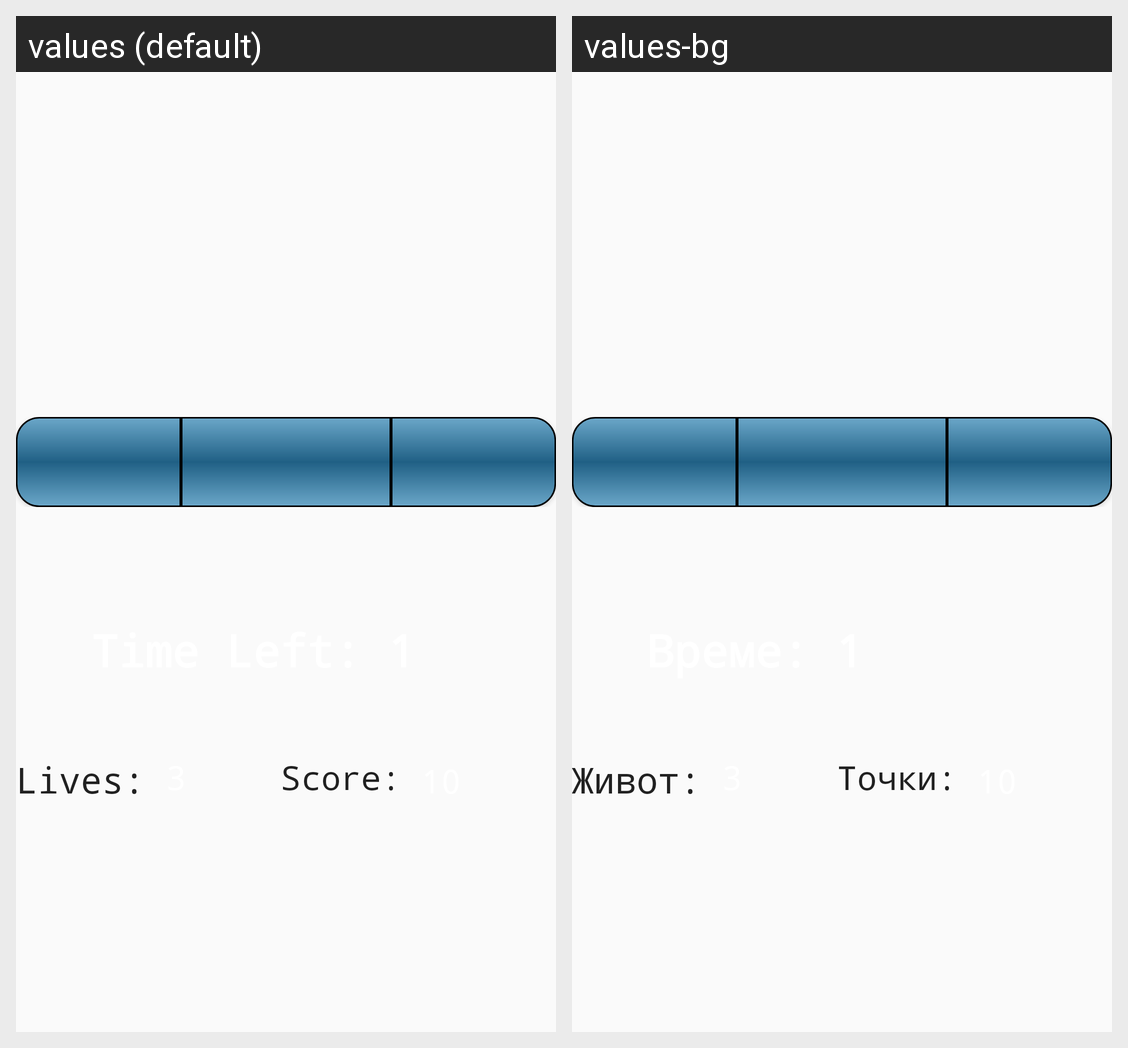

The Android screen above is rendered under two locales of the same app. Produce the string resources it draws, with the default and per-locale values.
Android screen res/layout/activity_game.xml rendered under 2 locales, left to right: values (default), values-bg. Device: Nexus 5 (rendered at 1080×1920; each locale shown at half size, 540×960, under a caption strip naming it); theme AppTheme.
Strings drawn on this screen, with the default value and each locale's value (text and hints the layout hard-codes, and strings that could not be matched under every locale, appear in the picture but are not listed):

lives
  values: Lives: 
  values-bg: Живот: 

score
  values: Score: 
  values-bg: Точки:
